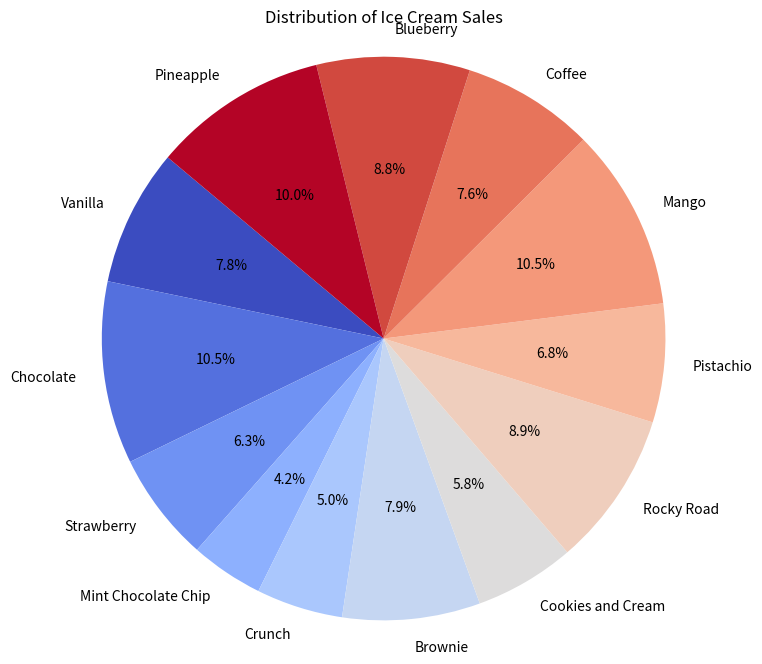

This chart was generated by the following Python code:
import matplotlib.pyplot as plt
import numpy as np

flavors = ['Vanilla', 'Chocolate', 'Strawberry', 'Mint Chocolate Chip', 'Crunch', 'Brownie', 
           'Cookies and Cream', 'Rocky Road', 'Pistachio', 'Mango', 'Coffee', 'Blueberry', 'Pineapple']
scoops_sold = [150, 200, 120, 80, 95, 151, 110, 170, 130, 200, 145, 168, 192]


plt.figure(figsize=(8, 8))
colors = plt.cm.coolwarm(np.linspace(0, 1, len(flavors))) 

plt.pie(scoops_sold, labels=flavors, autopct='%1.1f%%', startangle=140, colors=colors, textprops={'color': 'black'})  
plt.title("Distribution of Ice Cream Sales")
plt.axis('equal')  
plt.show()
